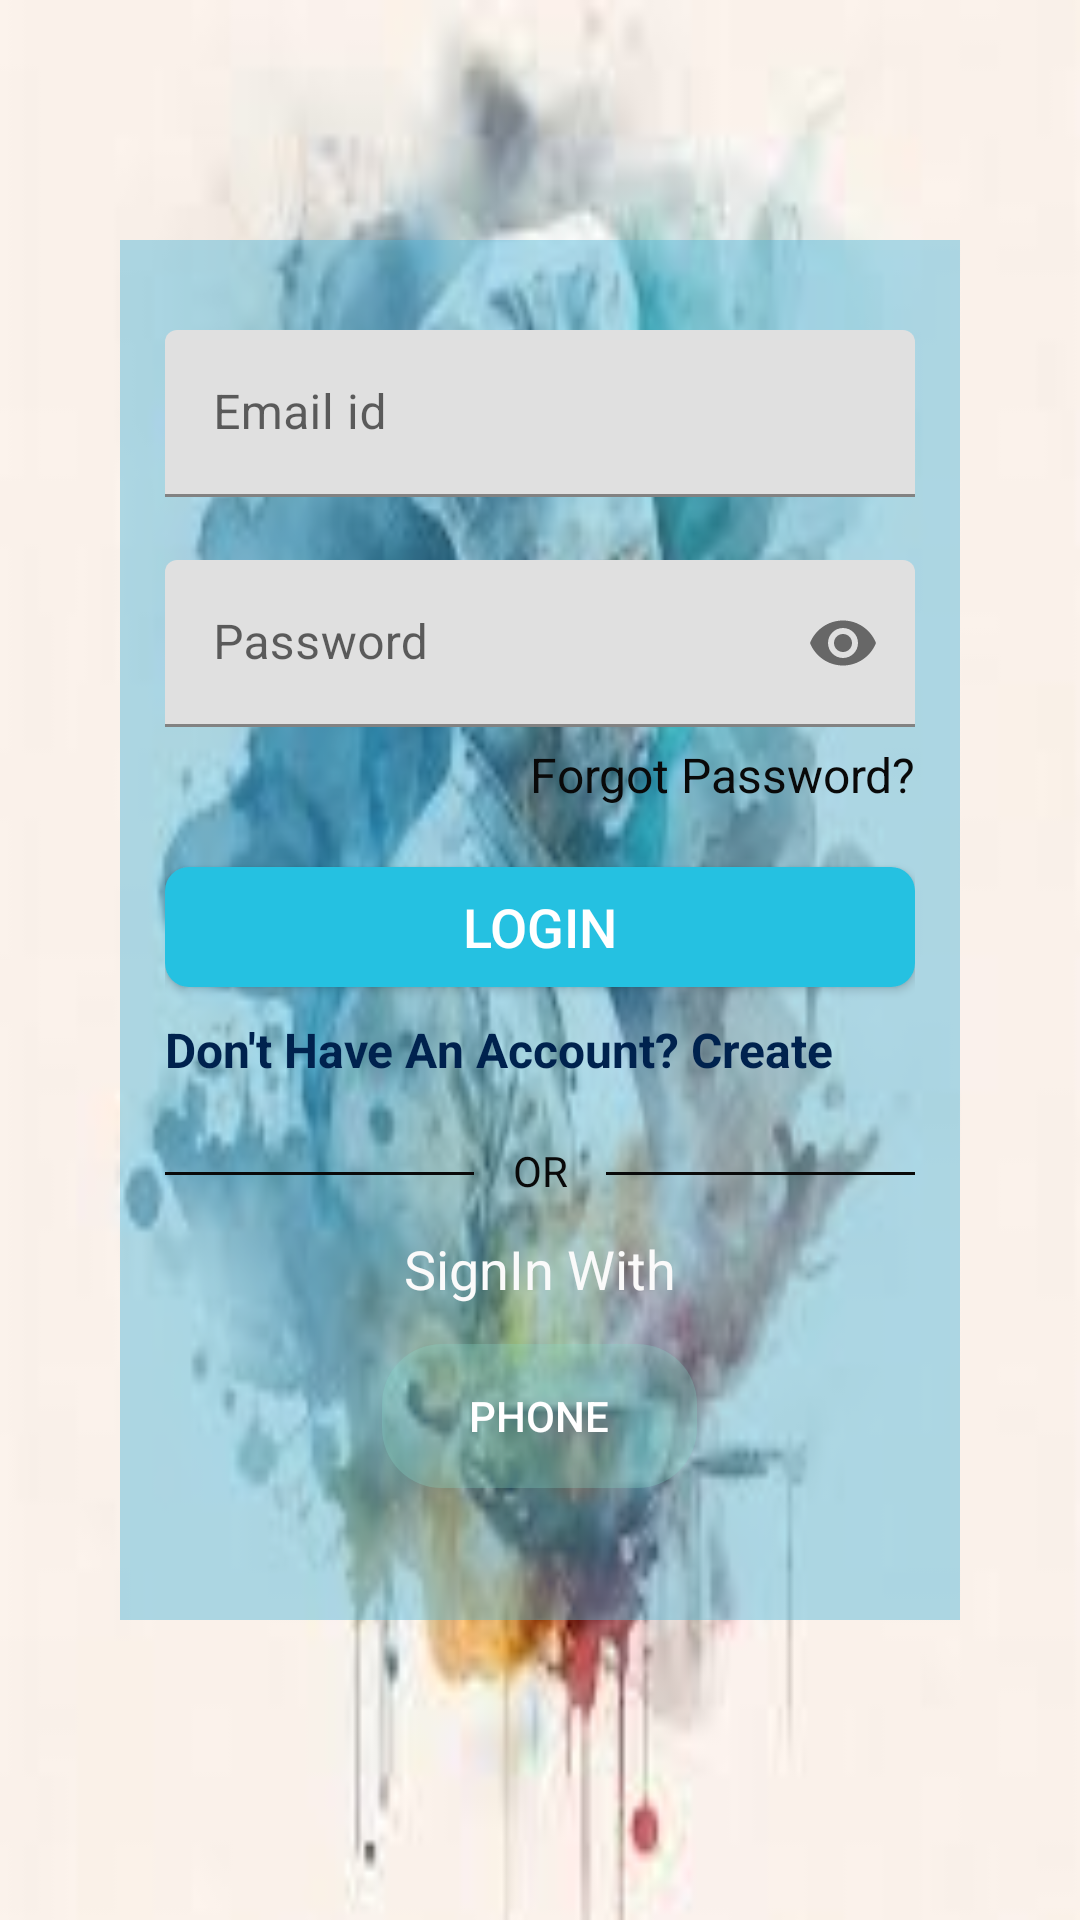

This screen was rendered from an Android layout file. Write that file and the resources it references.
<!-- AndroidManifest.xml: application theme Theme.TableSalt -->
<!-- res/layout/activity_delivery_login.xml -->
<?xml version="1.0" encoding="utf-8"?>
<androidx.constraintlayout.widget.ConstraintLayout xmlns:android="http://schemas.android.com/apk/res/android"
    xmlns:app="http://schemas.android.com/apk/res-auto"
    xmlns:tools="http://schemas.android.com/tools"
    android:layout_width="match_parent"
    android:layout_height="match_parent"
    android:background="@drawable/chefbgpotrait"
    tools:context=".Delivery_Login">

    <LinearLayout
        android:layout_width="280dp"
        android:layout_height="460dp"

        android:id="@+id/linearlayout"
        android:layout_marginRight="60dp"
        android:layout_marginLeft="60dp"
        android:layout_marginTop="210dp"
        android:layout_marginBottom="230dp"
        android:background="#754FB6D8"
        android:orientation="vertical"
        android:padding="15dp"
        app:layout_constraintBottom_toBottomOf="parent"
        app:layout_constraintEnd_toEndOf="parent"
        app:layout_constraintStart_toStartOf="parent"
        app:layout_constraintTop_toTopOf="parent">

        <com.google.android.material.textfield.TextInputLayout
            android:layout_width="match_parent"
            android:layout_height="wrap_content"
            android:id="@+id/Demail"
            android:layout_marginTop="15dp"
            android:paddingBottom="10dp">
            <com.google.android.material.textfield.TextInputEditText
                android:layout_width="match_parent"
                android:layout_height="wrap_content"
                android:drawableLeft="@drawable/baseline_email_24"
                android:drawablePadding="10dp"
                android:hint="Email id"
                android:inputType="textEmailAddress"/>
        </com.google.android.material.textfield.TextInputLayout>

        <com.google.android.material.textfield.TextInputLayout
            android:layout_width="match_parent"
            android:layout_height="wrap_content"
            android:id="@+id/Dpassword"
            android:layout_marginTop="11dp"
            android:paddingBottom="5dp"
            app:passwordToggleEnabled="true">

            <com.google.android.material.textfield.TextInputEditText
                android:layout_width="match_parent"
                android:layout_height="wrap_content"
                android:drawablePadding="10dp"
                android:hint="Password"
                android:inputType="textPassword"/>
        </com.google.android.material.textfield.TextInputLayout>

        <TextView
            android:layout_width="match_parent"
            android:layout_height="wrap_content"
            android:id="@+id/Dforgotpass"
            android:text="Forgot Password?"
            android:gravity="end"
            android:textSize="16sp"
            android:textColor="#090909"/>

        <Button
            android:layout_width="match_parent"
            android:layout_height="40dp"
            android:id="@+id/Loginbtn"
            android:layout_marginTop="20dp"
            android:background="@drawable/btnblue"
            android:text="Login"
            android:textSize="18sp"
            android:textColor="#FFFF"/>
        <TextView
            android:layout_width="match_parent"
            android:layout_height="wrap_content"
            android:id="@+id/donot"
            android:textStyle="bold"
            android:layout_gravity="center"
            android:text="Don't Have An Account? Create"
            android:layout_marginTop="10dp"
            android:textColor="#00224E"
            android:textSize="16sp"/>

        <LinearLayout

            android:layout_width="match_parent"
            android:layout_height="wrap_content"
            android:layout_marginTop="10dp"
            android:orientation="horizontal">

            <TableRow
                android:id="@+id/hr"
                android:layout_width="103dp"
                android:layout_height="1dp"
                android:layout_marginTop="20dp"
                android:background="#090909"/>
            <TextView
                android:layout_width="44dp"
                android:layout_height="wrap_content"
                android:id="@+id/OR"
                android:text="OR"
                android:layout_marginTop="10dp"
                android:textAlignment="center"
                android:textColor="#090909"/>
            <TableRow
                android:id="@+id/dr"
                android:layout_width="103dp"
                android:layout_height="1dp"
                android:layout_marginTop="20dp"
                android:background="#090909"/>
        </LinearLayout>

        <TextView
            android:layout_width="match_parent"
            android:layout_height="wrap_content"
            android:id="@+id/signphone"

            android:text="SignIn With"
            android:layout_gravity="center"
            android:textAlignment="center"
            android:layout_marginTop="11dp"
            android:textColor="#FAFAFA"
            android:textSize="18sp"/>
        <Button
            android:layout_width="105dp"
            android:layout_height="wrap_content"
            android:id="@+id/Dbtnphone"
            android:layout_gravity="center"
            android:background="@drawable/btngreen"
            android:text="Phone"
            android:layout_marginTop="13dp"
            android:drawableLeft="@drawable/phonewhite"
            android:padding="10dp"

            android:textColor="#FFFF"/>
    </LinearLayout>

</androidx.constraintlayout.widget.ConstraintLayout>
<!-- resources referenced by this layout -->
<resources>
  <!-- drawable btnblue (drawable) -->
  <shape xmlns:android="http://schemas.android.com/apk/res/android">
      <solid android:color="#25C1E1"/>
      <corners android:radius="8dp"/>
  </shape>
  <!-- drawable btngreen (drawable) -->
  <?xml version="1.0" encoding="utf-8"?>
  <shape xmlns:android="http://schemas.android.com/apk/res/android">
      <solid android:color="#4588DDCA"/>
      <corners android:radius="20dp"/>
  </shape>
  <!-- drawable chefbgpotrait: jpg bitmap (drawable, 7513 bytes) -->
  <style name="Theme.TableSalt" parent="Theme.MaterialComponents.DayNight.DarkActionBar">
          
          <item name="colorPrimary">@color/purple_500</item>
          <item name="colorPrimaryVariant">@color/purple_700</item>
          <item name="colorOnPrimary">@color/white</item>
          
          <item name="colorSecondary">@color/teal_200</item>
          <item name="colorSecondaryVariant">@color/teal_700</item>
          <item name="colorOnSecondary">@color/black</item>
          
          <item name="android:statusBarColor">?attr/colorPrimaryVariant</item>
          
      </style>
  <!-- not gathered from this repository: default colours our renderer supplied (Android Studio template values) -->
  <color name="purple_500">#FF6200EE</color>
  <color name="purple_700">#FF3700B3</color>
  <color name="teal_200">#FF03DAC5</color>
  <color name="teal_700">#FF018786</color>
  <color name="black">#FF000000</color>
  <color name="white">#FFFFFFFF</color>
</resources>
